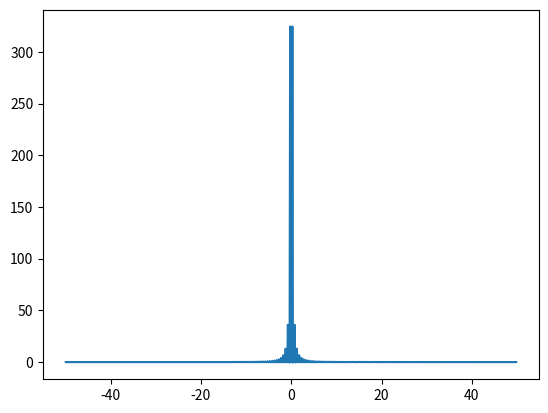

Source code (Python):
import numpy as np
import matplotlib.pyplot as plt

freq = 4
def fun(x):
    return np.abs(np.mod(x, freq) - 2) - 1

if __name__ == '__main__':
    sampling_frequency = 100
    range_end = 8
    print(f"Generowanie sygnału trójkątnego o okresie {freq} zakresie od 0 do {range_end} i częstotliwości {1 / freq}[Hz]")
    samples = range_end * sampling_frequency
    x = np.linspace(0, range_end, samples)
    y = fun(x)

    ft = np.fft.fft(y)
    freqfft_all = np.fft.fftfreq(ft.size, d=1 / sampling_frequency)
    plt.plot(freqfft_all, ft.real)
    power, freqfft = max((element for element in zip(ft, freqfft_all.real) if element[1] > 0), key=lambda pair: pair[0])
    freqfft = abs(freqfft)
    print(f"Most freq [Hz]: {freqfft}")
    periodfft = 1 / (freqfft)
    print(f"Period[s]: {periodfft}")

